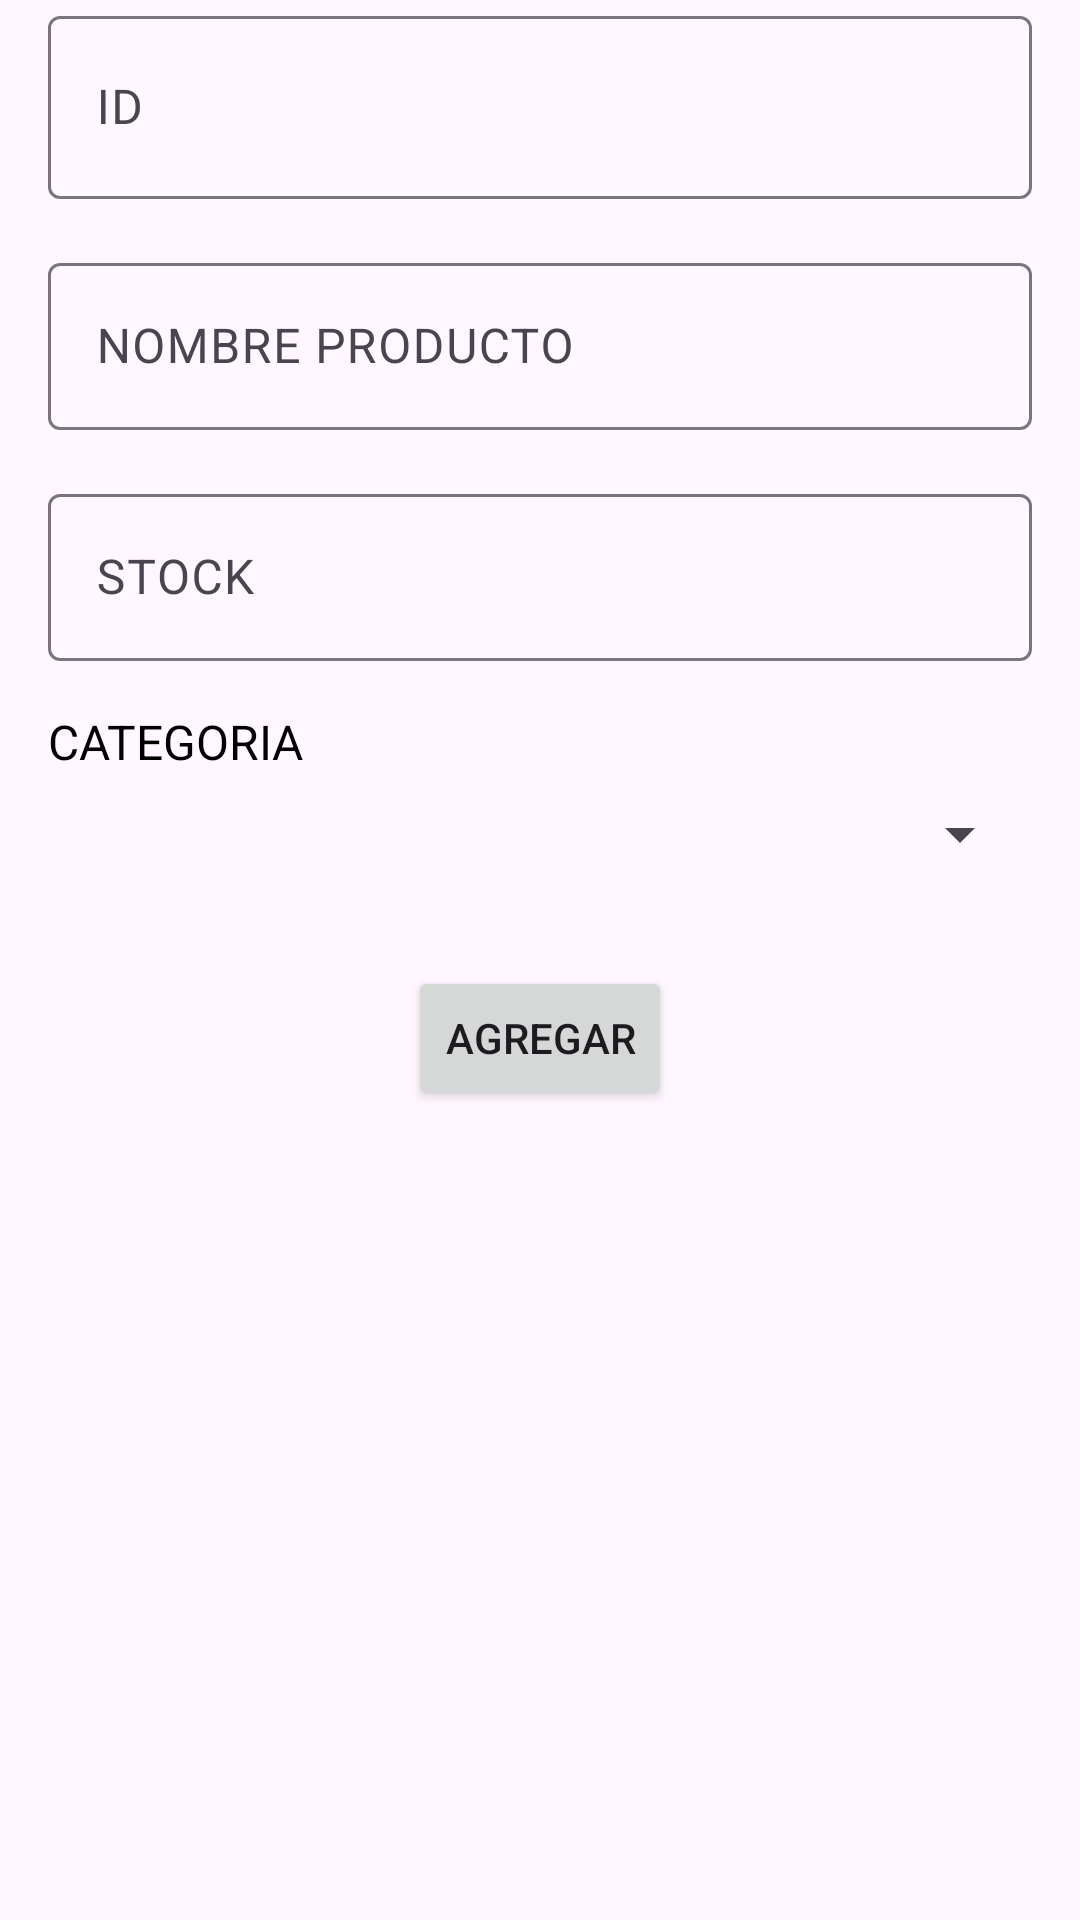

Layout XML and referenced resources for this Android screen:
<!-- AndroidManifest.xml: application theme Theme.TP4_Grupo_7 -->
<!-- res/layout/fragment_alta.xml -->
<?xml version="1.0" encoding="utf-8"?>
<androidx.constraintlayout.widget.ConstraintLayout
    xmlns:android="http://schemas.android.com/apk/res/android"
    xmlns:app="http://schemas.android.com/apk/res-auto"
    xmlns:tools="http://schemas.android.com/tools"
    android:layout_width="match_parent"
    android:layout_height="match_parent"
    tools:context=".AltaFragment">


    
    <com.google.android.material.textfield.TextInputLayout
        android:id="@+id/tilNombreArticulo"
        android:layout_width="0dp"
        android:layout_height="wrap_content"
        android:layout_marginStart="16dp"
        android:layout_marginEnd="16dp"
        app:layout_constraintEnd_toEndOf="parent"
        app:layout_constraintStart_toStartOf="parent"
        app:layout_constraintTop_toTopOf="parent">

        <com.google.android.material.textfield.TextInputEditText
            android:id="@+id/etNombre"
            android:layout_width="match_parent"
            android:layout_height="61dp"
            android:hint="ID"
            android:inputType="number" />
    </com.google.android.material.textfield.TextInputLayout>

    
    <com.google.android.material.textfield.TextInputLayout
        android:id="@+id/textInputLayoutProductName"
        android:layout_width="0dp"
        android:layout_height="wrap_content"
        app:layout_constraintTop_toBottomOf="@id/tilNombreArticulo"
        app:layout_constraintStart_toStartOf="parent"
        app:layout_constraintEnd_toEndOf="parent"
        android:layout_marginTop="16dp"
        android:layout_marginStart="16dp"
        android:layout_marginEnd="16dp">

        <com.google.android.material.textfield.TextInputEditText
            android:id="@+id/editTextProductName"
            android:layout_width="match_parent"
            android:layout_height="wrap_content"
            android:hint="NOMBRE PRODUCTO"
            android:inputType="text" />
    </com.google.android.material.textfield.TextInputLayout>

    
    <com.google.android.material.textfield.TextInputLayout
        android:id="@+id/textInputLayoutStock"
        android:layout_width="0dp"
        android:layout_height="wrap_content"
        app:layout_constraintTop_toBottomOf="@id/textInputLayoutProductName"
        app:layout_constraintStart_toStartOf="parent"
        app:layout_constraintEnd_toEndOf="parent"
        android:layout_marginTop="16dp"
        android:layout_marginStart="16dp"
        android:layout_marginEnd="16dp">

        <com.google.android.material.textfield.TextInputEditText
            android:id="@+id/editTextStock"
            android:layout_width="match_parent"
            android:layout_height="wrap_content"
            android:hint="STOCK"
            android:inputType="number" />
    </com.google.android.material.textfield.TextInputLayout>

    
    <TextView
        android:id="@+id/textViewCategory"
        android:layout_width="0dp"
        android:layout_height="wrap_content"
        android:text="CATEGORIA"
        android:textSize="16sp"
        android:textColor="@android:color/black"
        app:layout_constraintTop_toBottomOf="@id/textInputLayoutStock"
        app:layout_constraintStart_toStartOf="parent"
        app:layout_constraintEnd_toEndOf="parent"
        android:layout_marginTop="16dp"
        android:layout_marginStart="16dp"
        android:layout_marginEnd="16dp" />

    
    <Spinner
        android:id="@+id/spinnerCategory"
        android:layout_width="0dp"
        android:layout_height="wrap_content"
        android:layout_marginTop="8dp"
        app:layout_constraintTop_toBottomOf="@id/textViewCategory"
        app:layout_constraintStart_toStartOf="parent"
        app:layout_constraintEnd_toEndOf="parent"
        android:layout_marginStart="16dp"
        android:layout_marginEnd="16dp" />

    
    <Button
        android:id="@+id/buttonAdd"
        android:layout_width="wrap_content"
        android:layout_height="wrap_content"
        android:text="AGREGAR"
        app:layout_constraintTop_toBottomOf="@id/spinnerCategory"
        app:layout_constraintStart_toStartOf="parent"
        app:layout_constraintEnd_toEndOf="parent"
        android:layout_marginTop="32dp" />

</androidx.constraintlayout.widget.ConstraintLayout>
<!-- resources referenced by this layout -->
<resources>
  <style name="Theme.TP4_Grupo_7" parent="Base.Theme.TP4_Grupo_7" />
  <style name="Base.Theme.TP4_Grupo_7" parent="Theme.Material3.DayNight.NoActionBar">
          
          
      </style>
</resources>
